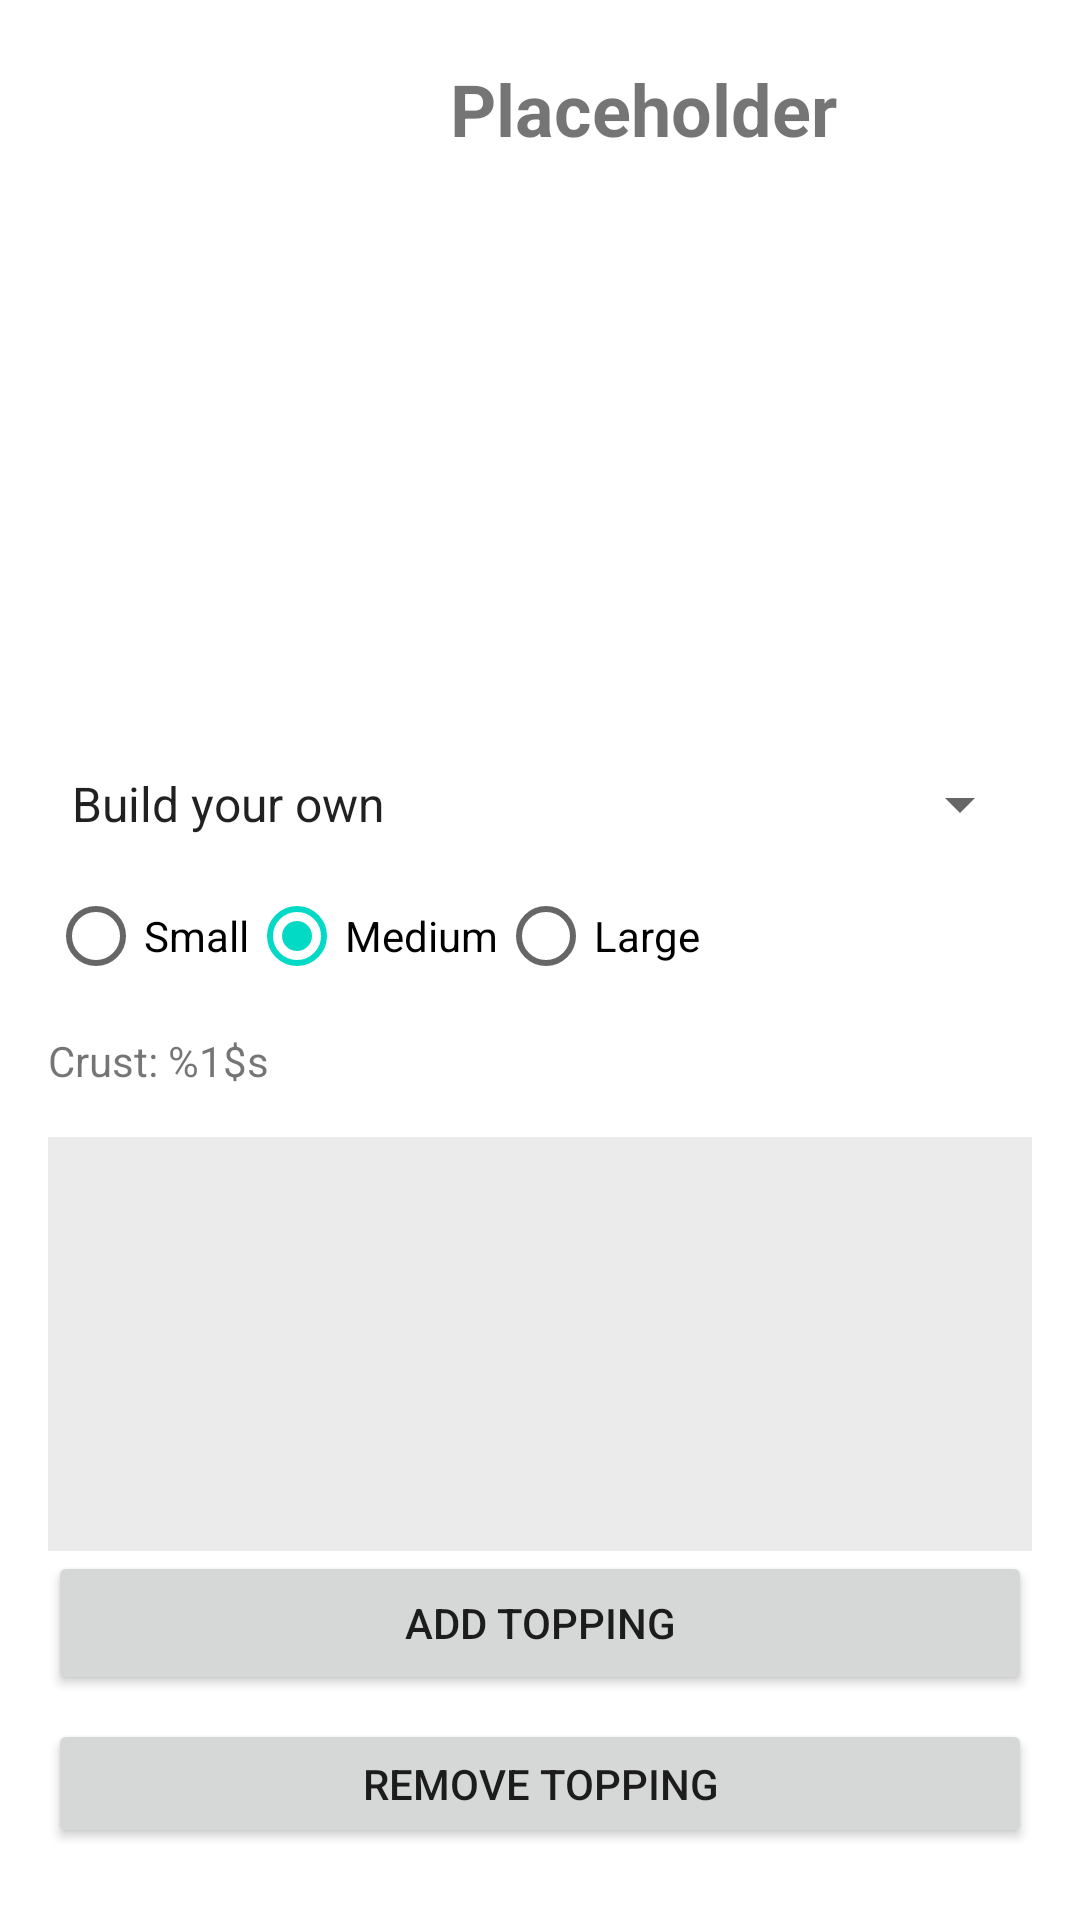

Reconstruct the res/layout file that produces this screen, plus the resources it refers to.
<!-- AndroidManifest.xml: activity theme Theme.Pizzeria -->
<!-- res/layout/activity_build_your_own.xml -->
<?xml version="1.0" encoding="utf-8"?>
<LinearLayout xmlns:android="http://schemas.android.com/apk/res/android"
    xmlns:app="http://schemas.android.com/apk/res-auto"
    xmlns:tools="http://schemas.android.com/tools"
    android:layout_width="match_parent"
    android:layout_height="match_parent"
    android:orientation="vertical"
    android:padding="16dp">

    <androidx.constraintlayout.widget.ConstraintLayout
        android:layout_width="match_parent"
        android:layout_height="wrap_content">

        <TextView
            android:id="@+id/titleLabel"
            android:layout_width="333dp"
            android:layout_height="35dp"
            android:layout_marginStart="32dp"
            android:layout_marginTop="4dp"
            android:paddingBottom="0dp"
            android:text="@string/build_your_own_placeholder"
            android:textAlignment="center"
            android:textSize="24sp"
            android:textStyle="bold"
            app:layout_constraintStart_toStartOf="parent"
            app:layout_constraintTop_toTopOf="parent" />
    </androidx.constraintlayout.widget.ConstraintLayout>

    <ImageView
        android:id="@+id/pizzaImageView"
        android:layout_width="184dp"
        android:layout_height="170dp"
        android:layout_gravity="center"
        android:layout_marginTop="15dp"
        android:layout_marginBottom="16dp" />

    <Spinner
        android:id="@+id/pizzaTypeSpinner"
        android:layout_width="match_parent"
        android:layout_height="wrap_content"
        android:layout_marginBottom="16dp"
        android:spinnerMode="dropdown"
        android:entries="@array/pizza_types" />

    <RadioGroup
        android:layout_width="match_parent"
        android:layout_height="wrap_content"
        android:layout_marginBottom="16dp"
        android:orientation="horizontal">

        <RadioButton
            android:id="@+id/smallRadio"
            android:layout_width="wrap_content"
            android:layout_height="wrap_content"
            android:text="@string/build_your_own_small" />

        <RadioButton
            android:id="@+id/mediumRadio"
            android:layout_width="wrap_content"
            android:layout_height="wrap_content"
            android:checked="true"
            android:text="@string/build_your_own_medium" />

        <RadioButton
            android:id="@+id/largeRadio"
            android:layout_width="wrap_content"
            android:layout_height="wrap_content"
            android:text="@string/build_your_own_large" />
    </RadioGroup>

    <TextView
        android:id="@+id/crustTextView"
        android:layout_width="match_parent"
        android:layout_height="wrap_content"
        android:layout_marginBottom="16dp"
        android:text="@string/build_your_own_crust_label" />

    <LinearLayout
        android:layout_width="match_parent"
        android:layout_height="138dp"
        android:orientation="horizontal">

        <androidx.recyclerview.widget.RecyclerView
            android:id="@+id/availableToppingsRecyclerView"
            android:layout_width="188dp"
            android:layout_height="150dp"
            android:layout_marginBottom="16dp"
            android:background="#EBEBEB"
            android:scrollbarStyle="outsideInset"
            android:scrollbars="vertical" />

        <androidx.recyclerview.widget.RecyclerView
            android:id="@+id/selectedToppingsRecyclerView"
            android:layout_width="match_parent"
            android:layout_height="150dp"
            android:layout_marginBottom="16dp"
            android:background="#EBEBEB"
            android:scrollbars="vertical" />
    </LinearLayout>

    <Button
        android:id="@+id/addToppingButton"
        android:layout_width="match_parent"
        android:layout_height="wrap_content"
        android:layout_marginBottom="8dp"
        android:text="@string/build_your_own_add_topping" />

    <Button
        android:id="@+id/removeToppingButton"
        android:layout_width="match_parent"
        android:layout_height="wrap_content"
        android:layout_marginBottom="8dp"
        android:text="@string/build_your_own_remove_topping" />

    <TextView
        android:layout_width="wrap_content"
        android:layout_height="wrap_content"
        android:layout_marginBottom="4dp"
        android:text="@string/build_your_own_price_label" />

    <TextView
        android:id="@+id/priceTextView"
        android:layout_width="match_parent"
        android:layout_height="wrap_content"
        android:gravity="center"
        android:text="@string/build_your_own_price_placeholder"
        android:textSize="18sp" />

    <Button
        android:id="@+id/addToOrderButton"
        android:layout_width="match_parent"
        android:layout_height="wrap_content"
        android:layout_marginTop="16dp"
        android:backgroundTint="@color/red_500"
        android:text="@string/build_your_own_add_to_order"
        android:textColor="#EFE4E4" />
</LinearLayout>
<!-- resources referenced by this layout -->
<resources>
  <string-array name="pizza_types">
          <item>Build your own</item>
          <item>BBQ Chicken</item>
          <item>Deluxe</item>
          <item>Meatzza</item>
      </string-array>
  <color name="red_500">#FF0000</color>
  <string name="build_your_own_add_to_order">Add to order</string>
  <string name="build_your_own_add_topping">Add Topping</string>
  <string name="build_your_own_crust_label">Crust: %1$s</string>
  <string name="build_your_own_large">Large</string>
  <string name="build_your_own_medium">Medium</string>
  <string name="build_your_own_placeholder">Placeholder</string>
  <string name="build_your_own_price_label">Price:</string>
  <string name="build_your_own_price_placeholder">$0.00</string>
  <string name="build_your_own_remove_topping">Remove Topping</string>
  <string name="build_your_own_small">Small</string>
  <style name="Theme.Pizzeria" parent="Theme.AppCompat.Light.DarkActionBar">
          <item name="colorPrimary">@color/red_500</item>
          <item name="colorPrimaryDark">@color/red_700</item>
          <item name="colorAccent">@color/teal_200</item>
          <item name="android:windowBackground">@android:color/white</item>
      </style>
  <color name="red_700">#7C0000</color>
  <color name="teal_200">#FF03DAC5</color>
</resources>
